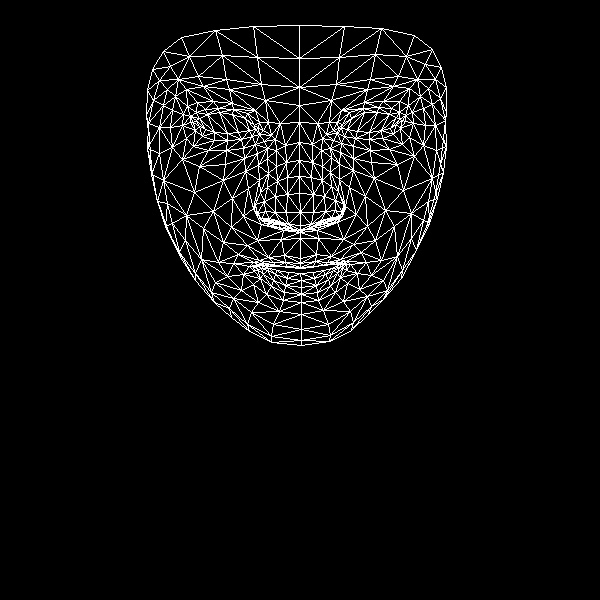

The file beside this chart, header and first rows:
, x, y
0, 300, 258
1, 300, 225
2, 300, 232
3, 287, 177
4, 300, 212
5, 299, 193
6, 299, 142
7, 199, 126
8, 299, 105
9, 299, 87
10, 299, 25
11, 300, 263
12, 300, 267
13, 300, 268
14, 300, 273
15, 301, 280
16, 301, 287
17, 301, 294
18, 301, 302
19, 300, 230
20, 287, 226
21, 152, 69
22, 241, 139
23, 227, 140
24, 214, 140
25, 195, 130
26, 252, 136
27, 218, 108
28, 233, 109
29, 205, 109
30, 196, 112
31, 186, 138
32, 251, 312
33, 193, 122
34, 148, 123
35, 170, 127
36, 232, 198
37, 284, 255
38, 287, 266
39, 268, 257
40, 259, 260
41, 276, 266
42, 269, 266
43, 243, 274
44, 288, 224
45, 286, 212
46, 175, 96
47, 258, 165
48, 257, 213
49, 255, 204
50, 194, 192
51, 287, 194
52, 203, 86
53, 186, 89
54, 163, 51
55, 265, 100
56, 247, 113
57, 233, 263
58, 167, 228
59, 267, 220
... 408 more rows
